Photos from the image-classification dataset "demo_training_dataset" in the GitHub repository leroymocian27-ux/Vision-Module. Its 2 classes are: fall, no fall.

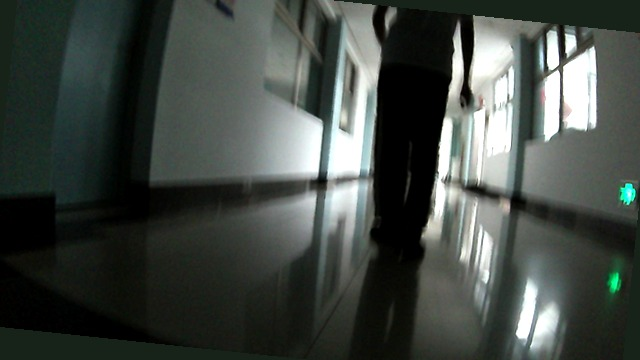
Label: no fall

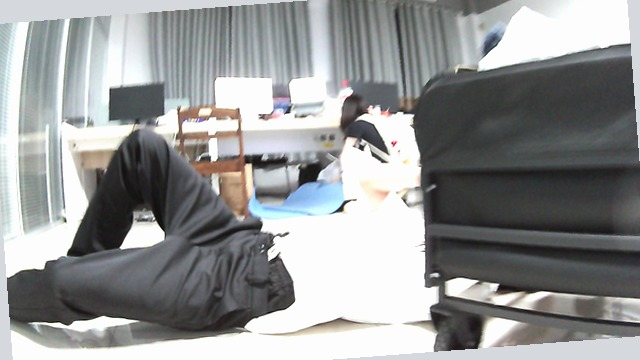
Label: fall

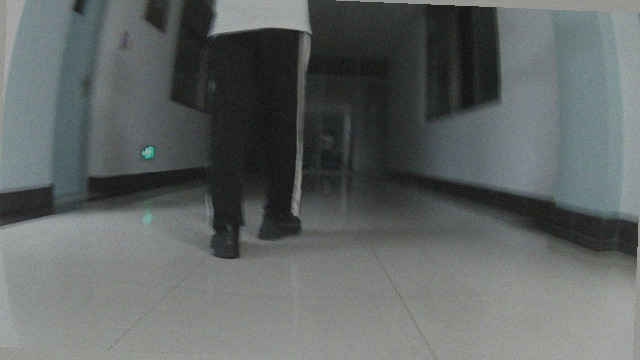
Label: no fall

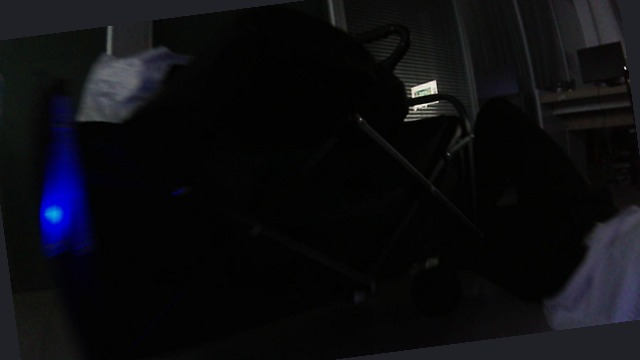
Label: fall

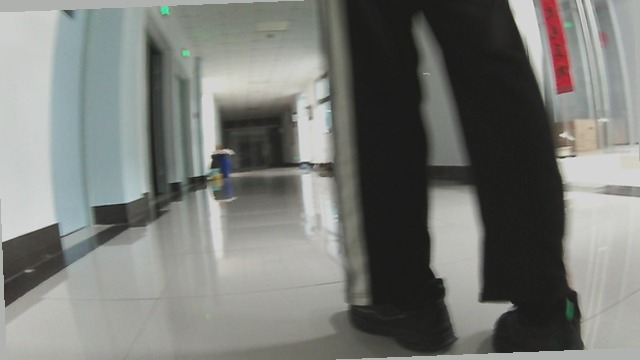
Label: no fall

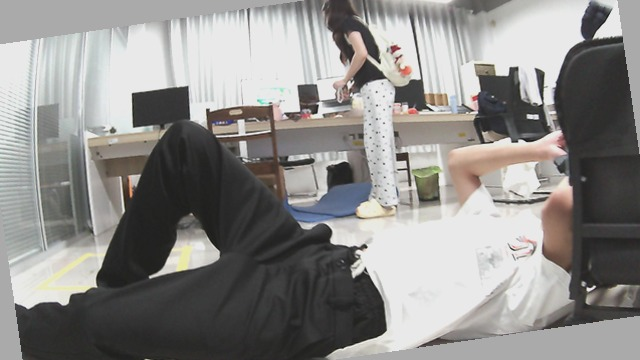
Label: fall
